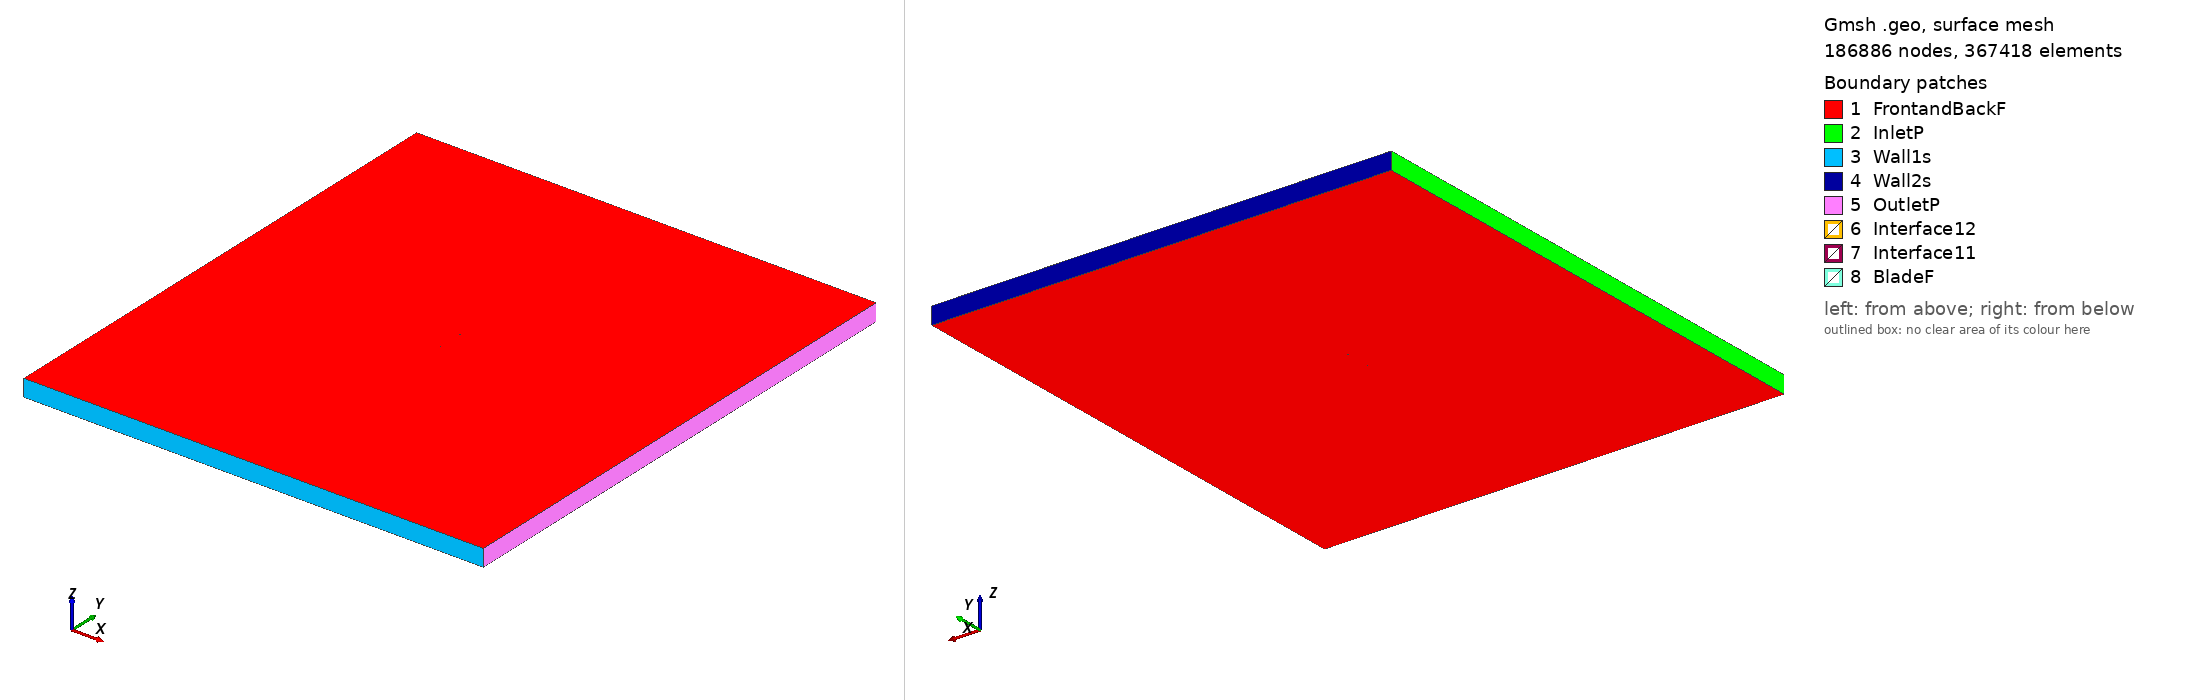

Gmsh geometry script, surface-meshed: 186886 nodes, 367418 surface elements. Boundary patches (legend numbers): 1 FrontandBackF, 2 InletP, 3 Wall1s, 4 Wall2s, 5 OutletP, 6 Interface12, 7 Interface11, 8 BladeF. Left view from above one corner, right view from below the opposite corner. Legend entries are the model's physical surfaces. The drawing asked Gmsh for element sizes between 1% and 20% of the model's largest extent; the script's own settings can give other sizes.

=== n64015_tsr_2.3347_aoa_4.2446.geo (drawn) ===
SetFactory("OpenCASCADE");

Point(1) = {0.074794, 0.731225, 0, 1.0};
Point(2) = {0.067353, 0.732297, 0, 1.0};
Point(3) = {0.059941, 0.733756, 0, 1.0};
Point(4) = {0.052542, 0.735399, 0, 1.0};
Point(5) = {0.045151, 0.737143, 0, 1.0};
Point(6) = {0.037763, 0.738931, 0, 1.0};
Point(7) = {0.030374, 0.740708, 0, 1.0};
Point(8) = {0.022982, 0.742433, 0, 1.0};
Point(9) = {0.015583, 0.744072, 0, 1.0};
Point(10) = {0.008175, 0.745594, 0, 1.0};
Point(11) = {0.000756, 0.746963, 0, 1.0};
Point(12) = {-0.006677, 0.748137, 0, 1.0};
Point(13) = {-0.014129, 0.749065, 0, 1.0};
Point(14) = {-0.021608, 0.749633, 0, 1.0};
Point(15) = {-0.029105, 0.749945, 0, 1.0};
Point(16) = {-0.036622, 0.750000, 0, 1.0};
Point(17) = {-0.044157, 0.749800, 0, 1.0};
Point(18) = {-0.051714, 0.749315, 0, 1.0};
Point(19) = {-0.059298, 0.748460, 0, 1.0};
Point(20) = {-0.063104, 0.747837, 0, 1.0};
Point(21) = {-0.066926, 0.747013, 0, 1.0};
Point(22) = {-0.070774, 0.745831, 0, 1.0};
Point(23) = {-0.072720, 0.744943, 0, 1.0};
Point(24) = {-0.073511, 0.744422, 0, 1.0};
Point(25) = {-0.073912, 0.744078, 0, 1.0};
Point(26) = {-0.074794, 0.742327, 0, 1.0};
Point(27) = {-0.074180, 0.740464, 0, 1.0};
Point(28) = {-0.073834, 0.740065, 0, 1.0};
Point(29) = {-0.073129, 0.739433, 0, 1.0};
Point(30) = {-0.071335, 0.738268, 0, 1.0};
Point(31) = {-0.067704, 0.736530, 0, 1.0};
Point(32) = {-0.064046, 0.735152, 0, 1.0};
Point(33) = {-0.060373, 0.733973, 0, 1.0};
Point(34) = {-0.052998, 0.732008, 0, 1.0};
Point(35) = {-0.045596, 0.730413, 0, 1.0};
Point(36) = {-0.038173, 0.729102, 0, 1.0};
Point(37) = {-0.030730, 0.728048, 0, 1.0};
Point(38) = {-0.023269, 0.727249, 0, 1.0};
Point(39) = {-0.015789, 0.726707, 0, 1.0};
Point(40) = {-0.008281, 0.726525, 0, 1.0};
Point(41) = {-0.000756, 0.726589, 0, 1.0};
Point(42) = {0.006784, 0.726847, 0, 1.0};
Point(43) = {0.014335, 0.727259, 0, 1.0};
Point(44) = {0.021895, 0.727788, 0, 1.0};
Point(45) = {0.029461, 0.728403, 0, 1.0};
Point(46) = {0.037031, 0.729070, 0, 1.0};
Point(47) = {0.044602, 0.729747, 0, 1.0};
Point(48) = {0.052170, 0.730381, 0, 1.0};
Point(49) = {0.059730, 0.730914, 0, 1.0};
Point(50) = {0.067276, 0.731262, 0, 1.0};
Point(51) = {-0.074794, -0.731225, 0, 1.0};
Point(52) = {-0.067353, -0.732297, 0, 1.0};
Point(53) = {-0.059941, -0.733756, 0, 1.0};
Point(54) = {-0.052542, -0.735399, 0, 1.0};
Point(55) = {-0.045151, -0.737143, 0, 1.0};
Point(56) = {-0.037763, -0.738931, 0, 1.0};
Point(57) = {-0.030374, -0.740708, 0, 1.0};
Point(58) = {-0.022982, -0.742433, 0, 1.0};
Point(59) = {-0.015583, -0.744072, 0, 1.0};
Point(60) = {-0.008175, -0.745594, 0, 1.0};
Point(61) = {-0.000756, -0.746963, 0, 1.0};
Point(62) = {0.006677, -0.748137, 0, 1.0};
Point(63) = {0.014129, -0.749065, 0, 1.0};
Point(64) = {0.021608, -0.749633, 0, 1.0};
Point(65) = {0.029105, -0.749945, 0, 1.0};
Point(66) = {0.036622, -0.750000, 0, 1.0};
Point(67) = {0.044157, -0.749800, 0, 1.0};
Point(68) = {0.051714, -0.749315, 0, 1.0};
Point(69) = {0.059298, -0.748460, 0, 1.0};
Point(70) = {0.063104, -0.747837, 0, 1.0};
Point(71) = {0.066926, -0.747013, 0, 1.0};
Point(72) = {0.070774, -0.745831, 0, 1.0};
Point(73) = {0.072720, -0.744943, 0, 1.0};
Point(74) = {0.073511, -0.744422, 0, 1.0};
Point(75) = {0.073912, -0.744078, 0, 1.0};
Point(76) = {0.074794, -0.742327, 0, 1.0};
Point(77) = {0.074180, -0.740464, 0, 1.0};
Point(78) = {0.073834, -0.740065, 0, 1.0};
Point(79) = {0.073129, -0.739433, 0, 1.0};
Point(80) = {0.071335, -0.738268, 0, 1.0};
Point(81) = {0.067704, -0.736530, 0, 1.0};
Point(82) = {0.064046, -0.735152, 0, 1.0};
Point(83) = {0.060373, -0.733973, 0, 1.0};
Point(84) = {0.052998, -0.732008, 0, 1.0};
Point(85) = {0.045596, -0.730413, 0, 1.0};
Point(86) = {0.038173, -0.729102, 0, 1.0};
Point(87) = {0.030730, -0.728048, 0, 1.0};
Point(88) = {0.023269, -0.727249, 0, 1.0};
Point(89) = {0.015789, -0.726707, 0, 1.0};
Point(90) = {0.008281, -0.726525, 0, 1.0};
Point(91) = {0.000756, -0.726589, 0, 1.0};
Point(92) = {-0.006784, -0.726847, 0, 1.0};
Point(93) = {-0.014335, -0.727259, 0, 1.0};
Point(94) = {-0.021895, -0.727788, 0, 1.0};
Point(95) = {-0.029461, -0.728403, 0, 1.0};
Point(96) = {-0.037031, -0.729070, 0, 1.0};
Point(97) = {-0.044602, -0.729747, 0, 1.0};
Point(98) = {-0.052170, -0.730381, 0, 1.0};
Point(99) = {-0.059730, -0.730914, 0, 1.0};
Point(100) = {-0.067276, -0.731262, 0, 1.0};

// Lines: first blade (splines 1-4)
Spline(1) = {1:15};
Spline(2) = {15:36};
Spline(3) = {36:50};
Spline(4) = {50,1};

// Lines: second blade (splines 5-8)
Spline(5) = {51:65};
Spline(6) = {65:86};
Spline(7) = {86:100};
Spline(8) = {100,51};

// Outer domain (points 20001-4 and lines)
Point(101) = {-13.50000000, -15.00000000, 0, 1.0};
Point(102) = {-13.50000000, 15.00000000, 0, 1.0};
Point(103) = {13.50000000, 15.00000000, 0, 1.0};
Point(104) = {13.50000000, -15.00000000, 0, 1.0};
Line(11) = {101, 102};
Line(12) = {102, 103};
Line(13) = {103, 104};
Line(14) = {101, 104};

// Interface (between moving and stationary domain) (circles)
Circle(9) = {0, 0, 0, 0.80000000, 0, 2*Pi};
Circle(10) = {0, 0, 0, 0.80000000, 0, 2*Pi};

// Loops collect Lines/Splines/etc (blade1, blade2, domain, first circle)
Line Loop(1) = {1:4};
Line Loop(2) = {5:8};
Line Loop(3) = {11,12,13,-14};
Line Loop(4) = {9};

// BooleanDifference cuts out the circle/interface from the domain
Plane Surface(1) = {3};
Plane Surface(2) = {4};
BooleanDifference{ Surface{1}; Delete;}{ Surface{2}; Delete;}

// This one cuts out the blades from the inner circle/interface
Line Loop(6) = {10};
Plane Surface(5) = {6};
Plane Surface(6) = {1};
Plane Surface(7) = {2};
BooleanDifference{ Surface{5}; Delete;}{ Surface{6,7}; Delete;}

// extrude to 3rd dimension
Extrude {0, 0, 1} {Surface{1}; Surface{5}; Layers{1}; Recombine;}

// Physical Surfaces are the named boundaries (patches)
Physical Surface("Interface11") = {12};
Physical Surface("Interface12") = {10};

// sides of domain
Physical Surface("InletP") = {6};
Physical Surface("OutletP") = {9};

// top and bottom of domain
Physical Surface("Wall1s") = {7};
Physical Surface("Wall2s") = {8};

// Check FrontandBackF by ensuring there is nothing in the 3rd dimension
Physical Surface("FrontandBackF") = {1,11,5,21};
Physical Surface("BladeF") = {13:20};
Physical Volume("Turbine") = {2};
Physical Volume("Farfield") = {1};

// settings for airfoil boundary layer
Field[1] = BoundaryLayer;
Field[1].EdgesList = {1:8};
Field[1].hwall_n = 1e-3;
Field[1].thickness = 1.5e-2;
Field[1].ratio = 1.05;
Field[1].Quads = 1;
BoundaryLayer Field = 1;

// control points for mesh (blade and interface)
// floor((arc length / 1.5mm)/ 6) -> Transfinite Line
Transfinite Line {1,2,3,5,6,7} = 33 Using Progression 1;
Transfinite Line {4,8} = 1 Using Progression 1;
Transfinite Line {9, 15} = 800 Using Progression 1;

// For more information on gmsh syntax, visit http://gmsh.info/doc/texinfo/gmsh.html
